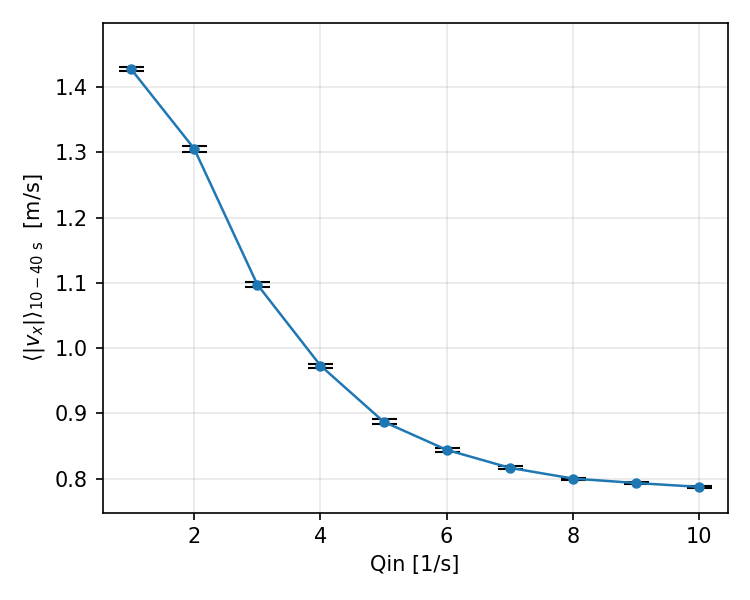

The table this chart was drawn from, first rows:
qin, mean, sem
1, 1.427, 0.003292
2, 1.306, 0.004755
3, 1.098, 0.003195
4, 0.9735, 0.003111
5, 0.8875, 0.003381
6, 0.8443, 0.002534
7, 0.8168, 0.002086
8, 0.8003, 0.001508
9, 0.7935, 0.0008863
10, 0.7876, 0.001706
